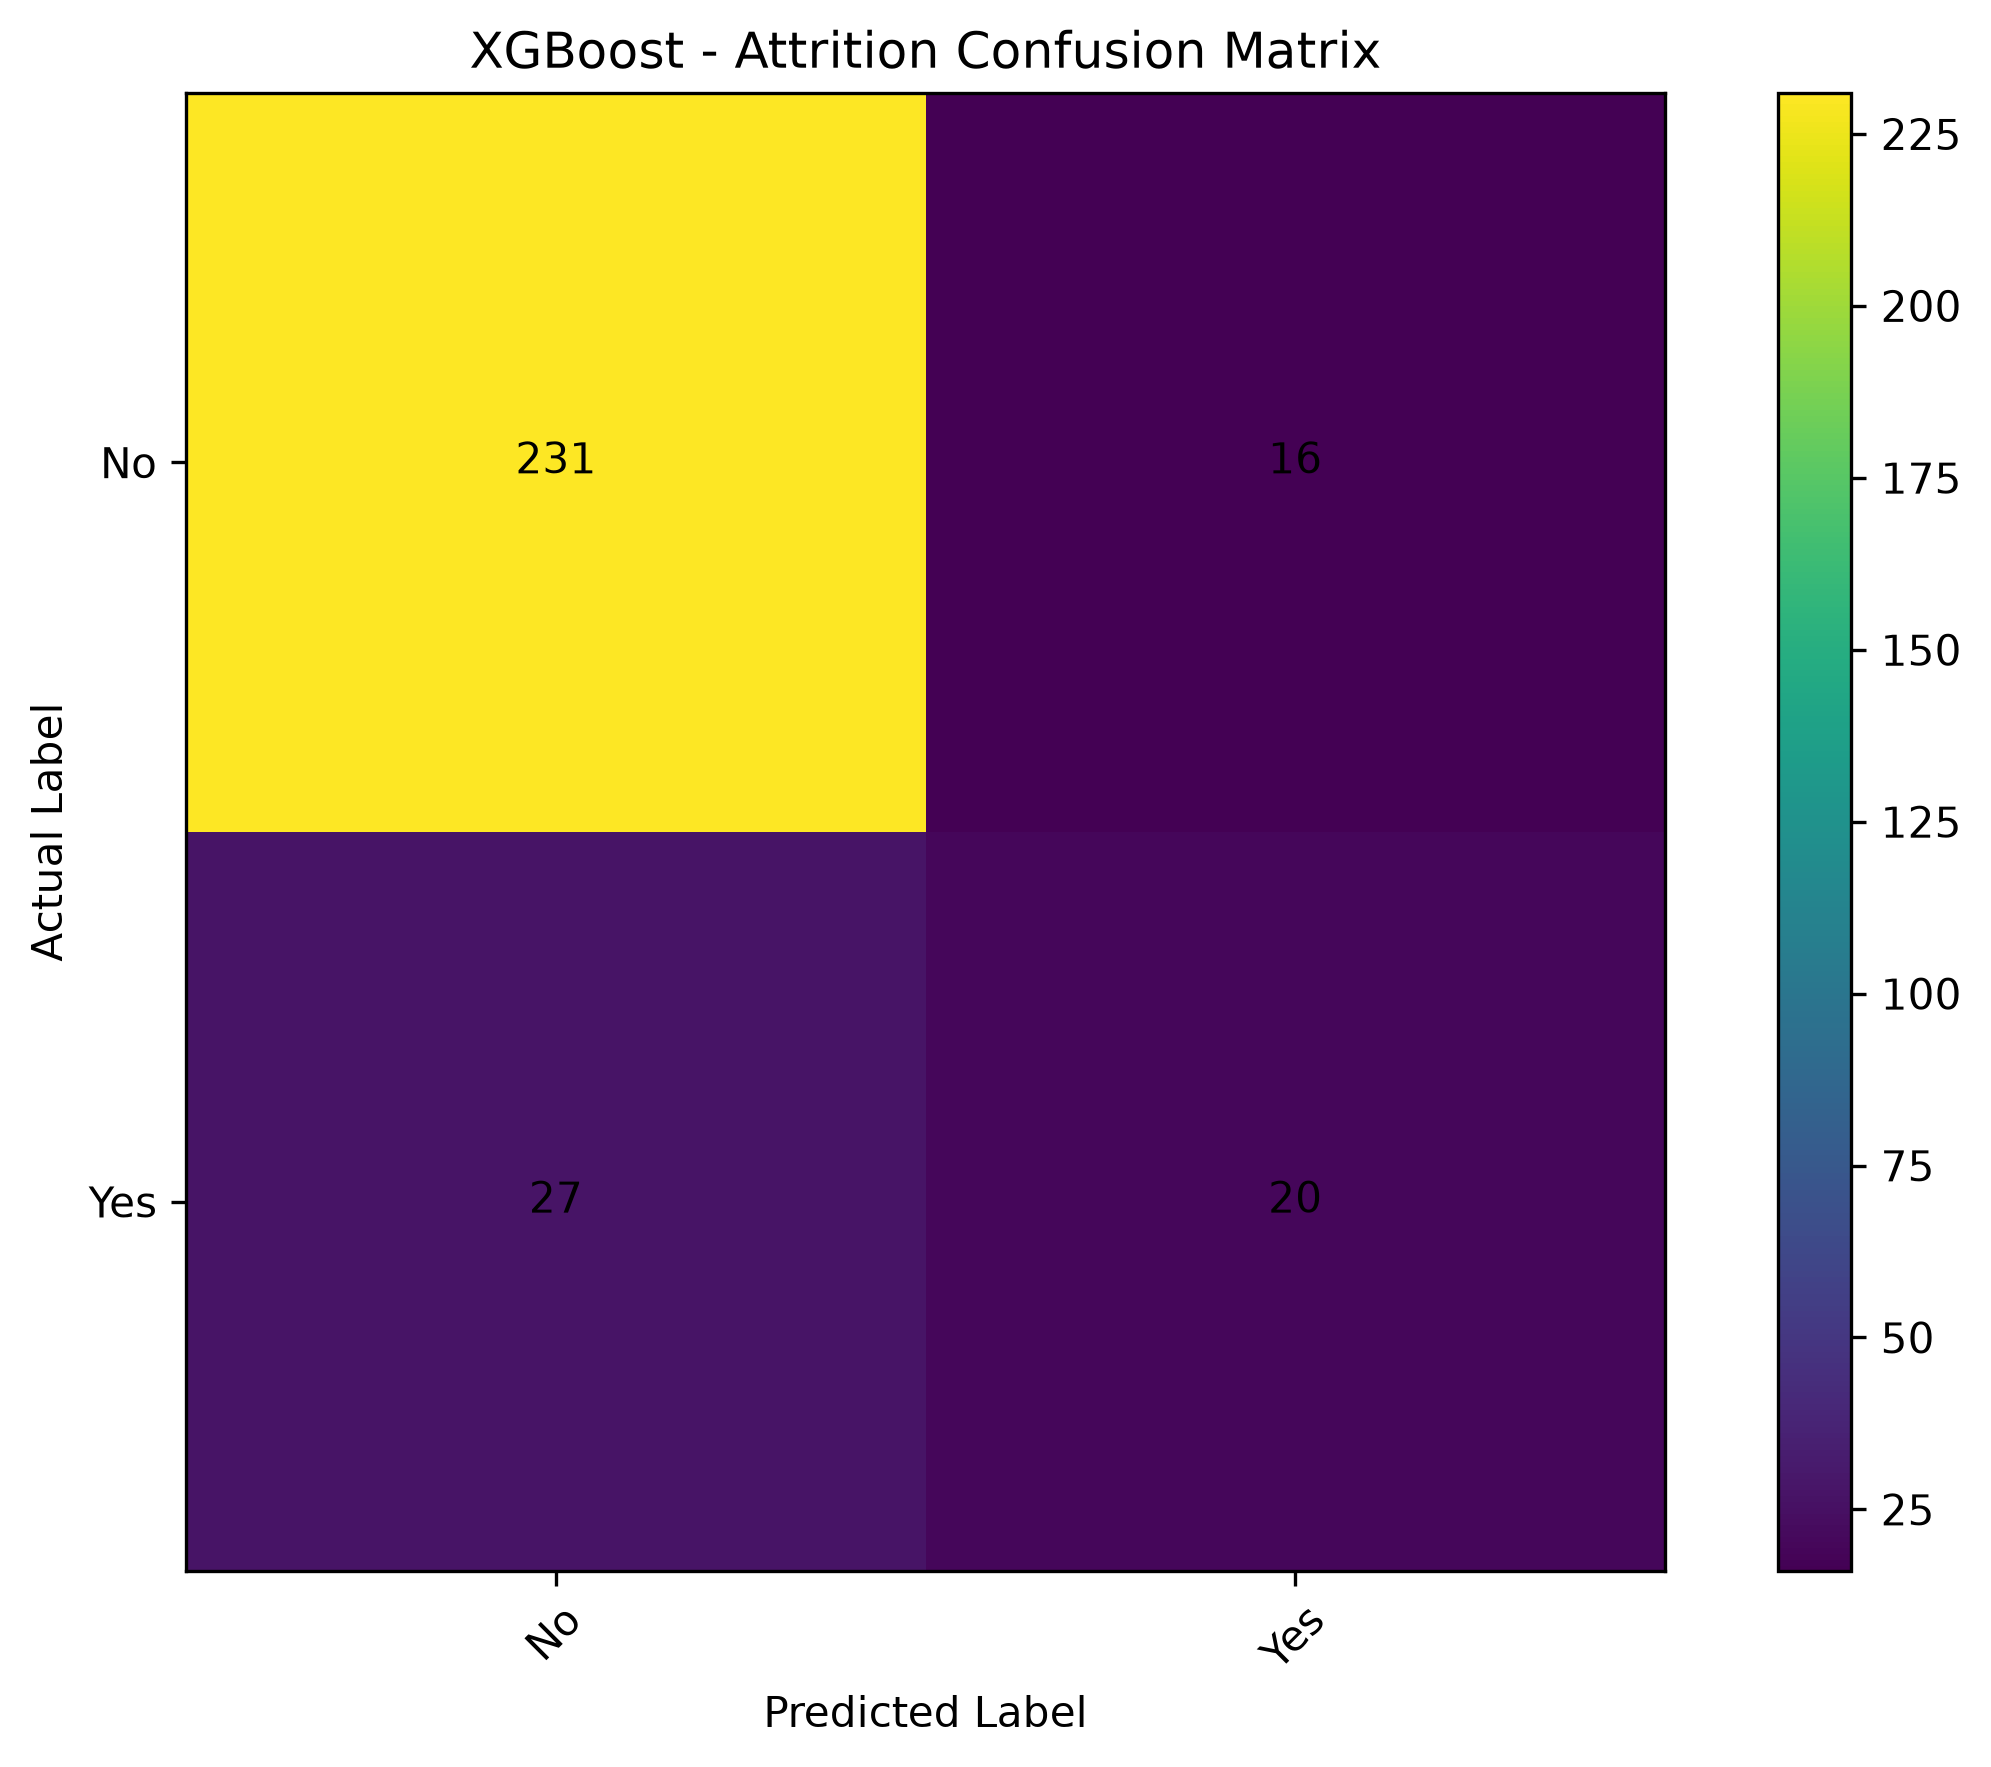

Source data for this figure (header and first rows):
, Predicted_No, Predicted_Yes
Actual_No, 231, 16
Actual_Yes, 27, 20
